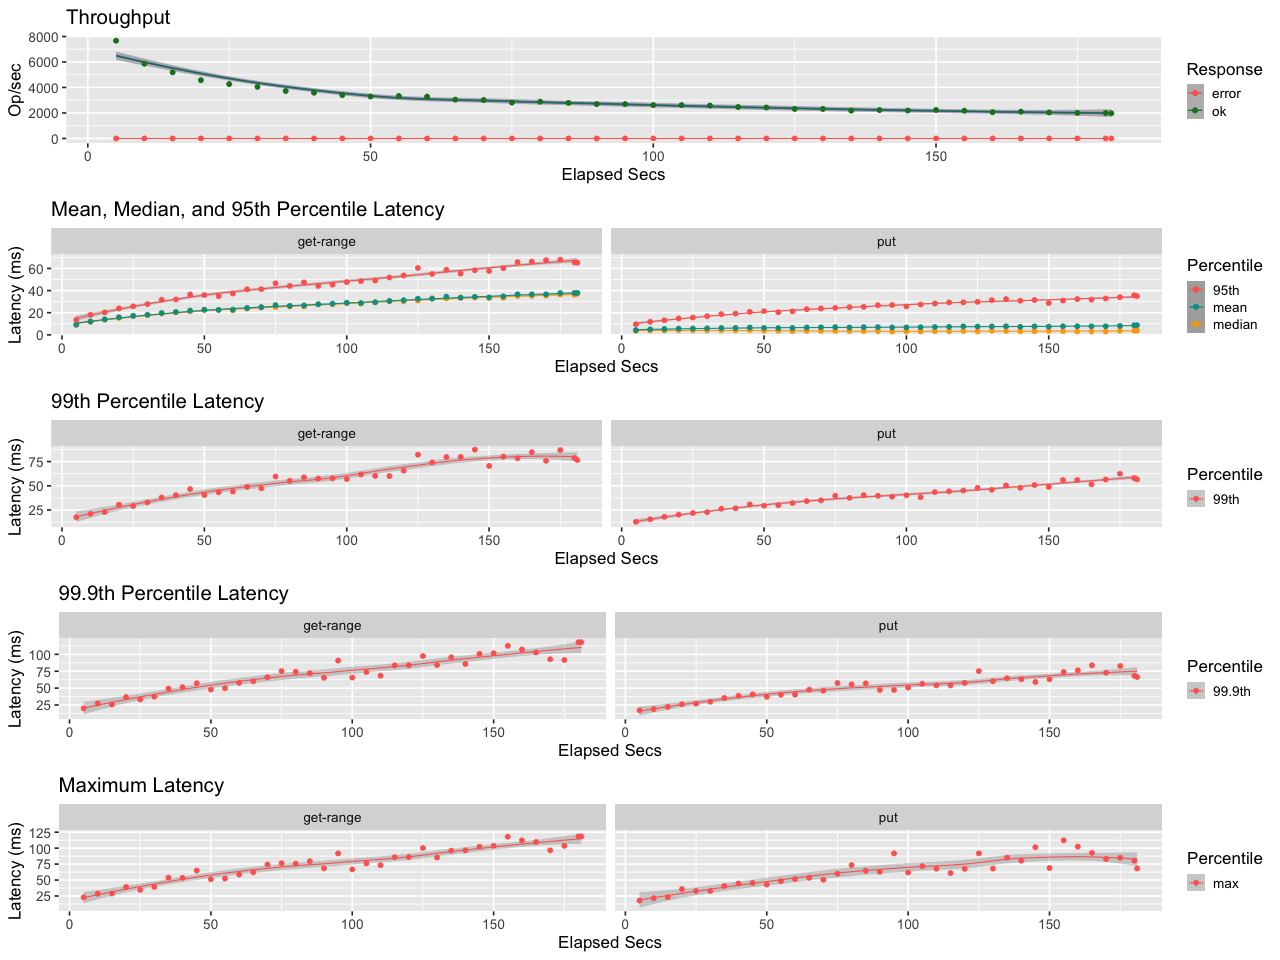

Data behind this chart, as committed beside it:
elapsed, window, total, successful, failed
5.001, 5.001, 38336, 38336, 0
10, 5, 29304, 29304, 0
15, 5, 25960, 25960, 0
20, 5, 22850, 22850, 0
25, 5, 21315, 21315, 0
30, 5, 20251, 20251, 0
35, 5, 18606, 18606, 0
40, 5, 17918, 17918, 0
45, 5, 17019, 17019, 0
50, 5, 16440, 16440, 0
55, 5, 16642, 16642, 0
60, 5, 16405, 16405, 0
65, 5, 15226, 15226, 0
70, 5, 15063, 15063, 0
75, 5, 14043, 14043, 0
80, 5, 14411, 14411, 0
85, 5, 13956, 13956, 0
90, 5, 13476, 13476, 0
95, 5, 13477, 13477, 0
100, 5, 13070, 13070, 0
105, 5, 13061, 13061, 0
110, 5, 12894, 12894, 0
115, 5, 12317, 12317, 0
120, 5, 12142, 12142, 0
125, 5, 11575, 11575, 0
130, 5, 11564, 11564, 0
135, 5, 10895, 10895, 0
140, 5, 11119, 11119, 0
145, 5, 10956, 10956, 0
150, 5, 11172, 11172, 0
155, 5, 10866, 10866, 0
160, 5, 10300, 10300, 0
165, 5, 10507, 10507, 0
170, 5, 10220, 10220, 0
175, 5, 10038, 10038, 0
180, 5, 9971, 9971, 0
181, 1, 1973, 1973, 0
